Run: headless pygame with SDL's dummy video driver; simulated clock (each Clock.tick advances the game by its frame time, no real sleeping); random seed 0; keys injected as events and as key.get_pressed() state; no mouse input.
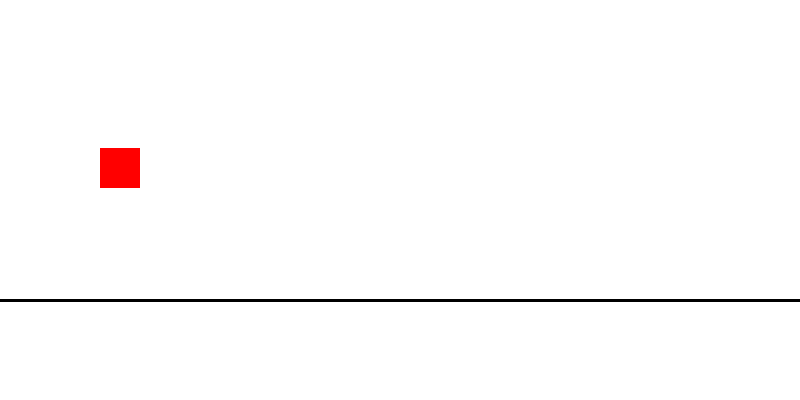
Frame 1 of 4 · flips 1–60 · no input
Frame 2 of 4 · flips 61–180 · tapped SPACE, RETURN · held RIGHT (→), D · screen unchanged from frame 1, image omitted
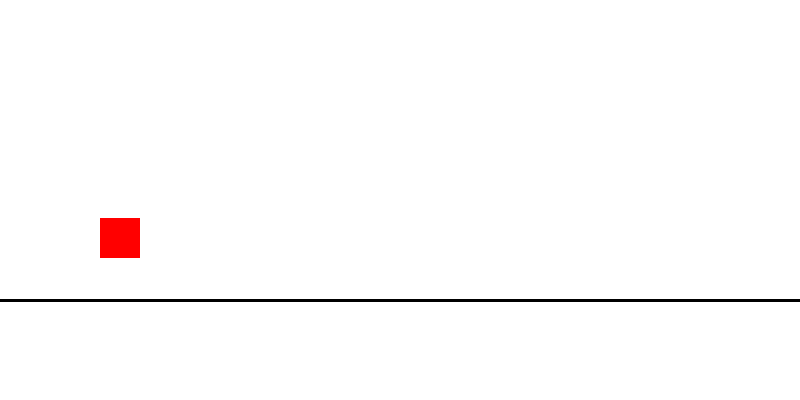
Frame 3 of 4 · flips 181–300 · held DOWN (↓), S
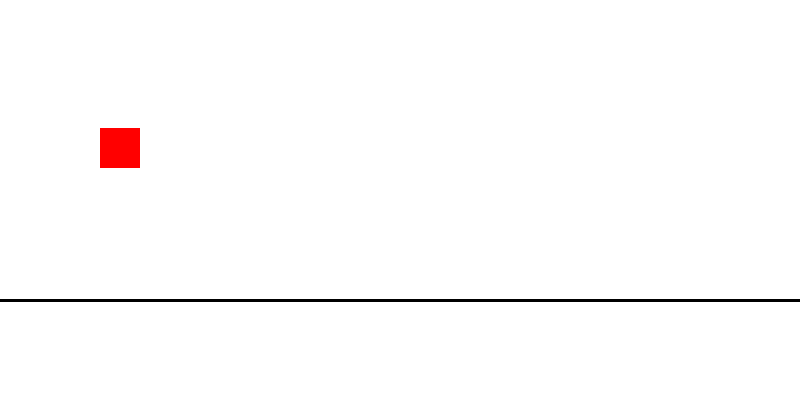
Frame 4 of 4 · flips 301–420 · held LEFT (←), A, UP (↑), W

The pygame program that drew these frames:


import pygame
from sys import exit

pygame.init()

screen = pygame.display.set_mode((800, 400))
clock = pygame.time.Clock()

# Player
player = pygame.Rect(100, 50, 40, 40)

# Physics
gravity = 0.5
velocity_y = 0

bounce_power = -12

ground_y = 300

while True:

    for event in pygame.event.get():
        if event.type == pygame.QUIT:
            pygame.quit()
            exit()

    # Gravity
    velocity_y += gravity
    player.y += velocity_y

    # Ground collision
    if player.bottom >= ground_y:
        player.bottom = ground_y
        velocity_y = bounce_power

    # Draw
    screen.fill('White')

    pygame.draw.rect(screen, 'Red', player)
    pygame.draw.line(screen, 'Black', (0, ground_y), (800, ground_y), 3)

    pygame.display.update()
    clock.tick(60)
